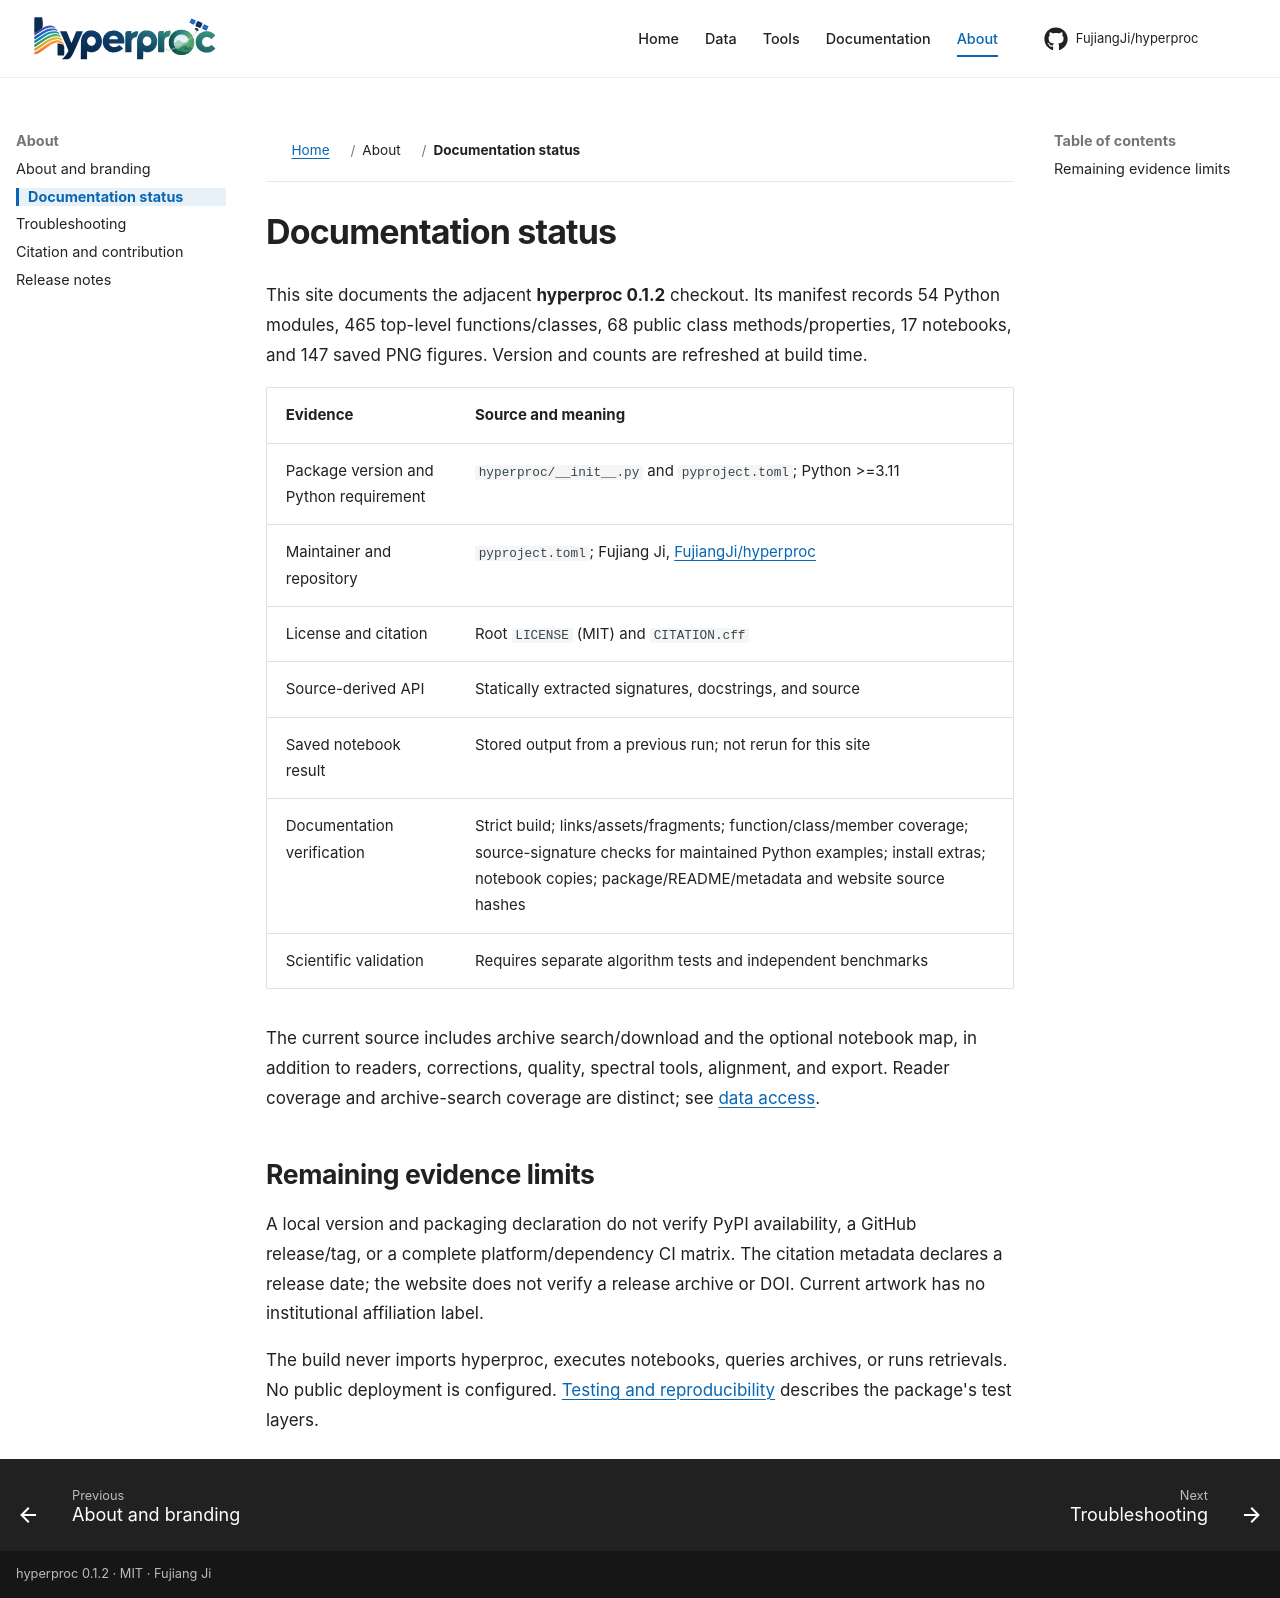

repository: FujiangJi/hyperproc · page: project/status/index.html · generator: mkdocs

# Documentation status

This site documents the adjacent **hyperproc {{ source_version }}** checkout. Its manifest records {{ api_modules }} Python modules, {{ functions_and_classes }} top-level functions/classes, {{ class_members }} public class methods/properties, {{ notebooks }} notebooks, and {{ saved_figures }} saved PNG figures. Version and counts are refreshed at build time.

| Evidence | Source and meaning |
|---|---|
| Package version and Python requirement | `hyperproc/__init__.py` and `pyproject.toml`; Python {{ python_requires }} |
| Maintainer and repository | `pyproject.toml`; Fujiang Ji, [FujiangJi/hyperproc](https://github.com/FujiangJi/hyperproc) |
| License and citation | Root `LICENSE` (MIT) and `CITATION.cff` |
| Source-derived API | Statically extracted signatures, docstrings, and source |
| Saved notebook result | Stored output from a previous run; not rerun for this site |
| Documentation verification | Strict build; links/assets/fragments; function/class/member coverage; source-signature checks for maintained Python examples; install extras; notebook copies; package/README/metadata and website source hashes |
| Scientific validation | Requires separate algorithm tests and independent benchmarks |

The current source includes archive search/download and the optional notebook map, in addition to readers, corrections, quality, spectral tools, alignment, and export. Reader coverage and archive-search coverage are distinct; see [data access](../getting-started/data-access.md).

## Remaining evidence limits

A local version and packaging declaration do not verify PyPI availability, a GitHub release/tag, or a complete platform/dependency CI matrix. The citation metadata declares a release date; the website does not verify a release archive or DOI. Current artwork has no institutional affiliation label.

The build never imports hyperproc, executes notebooks, queries archives, or runs retrievals. No public deployment is configured. [Testing and reproducibility](../development/testing.md) describes the package's test layers.
